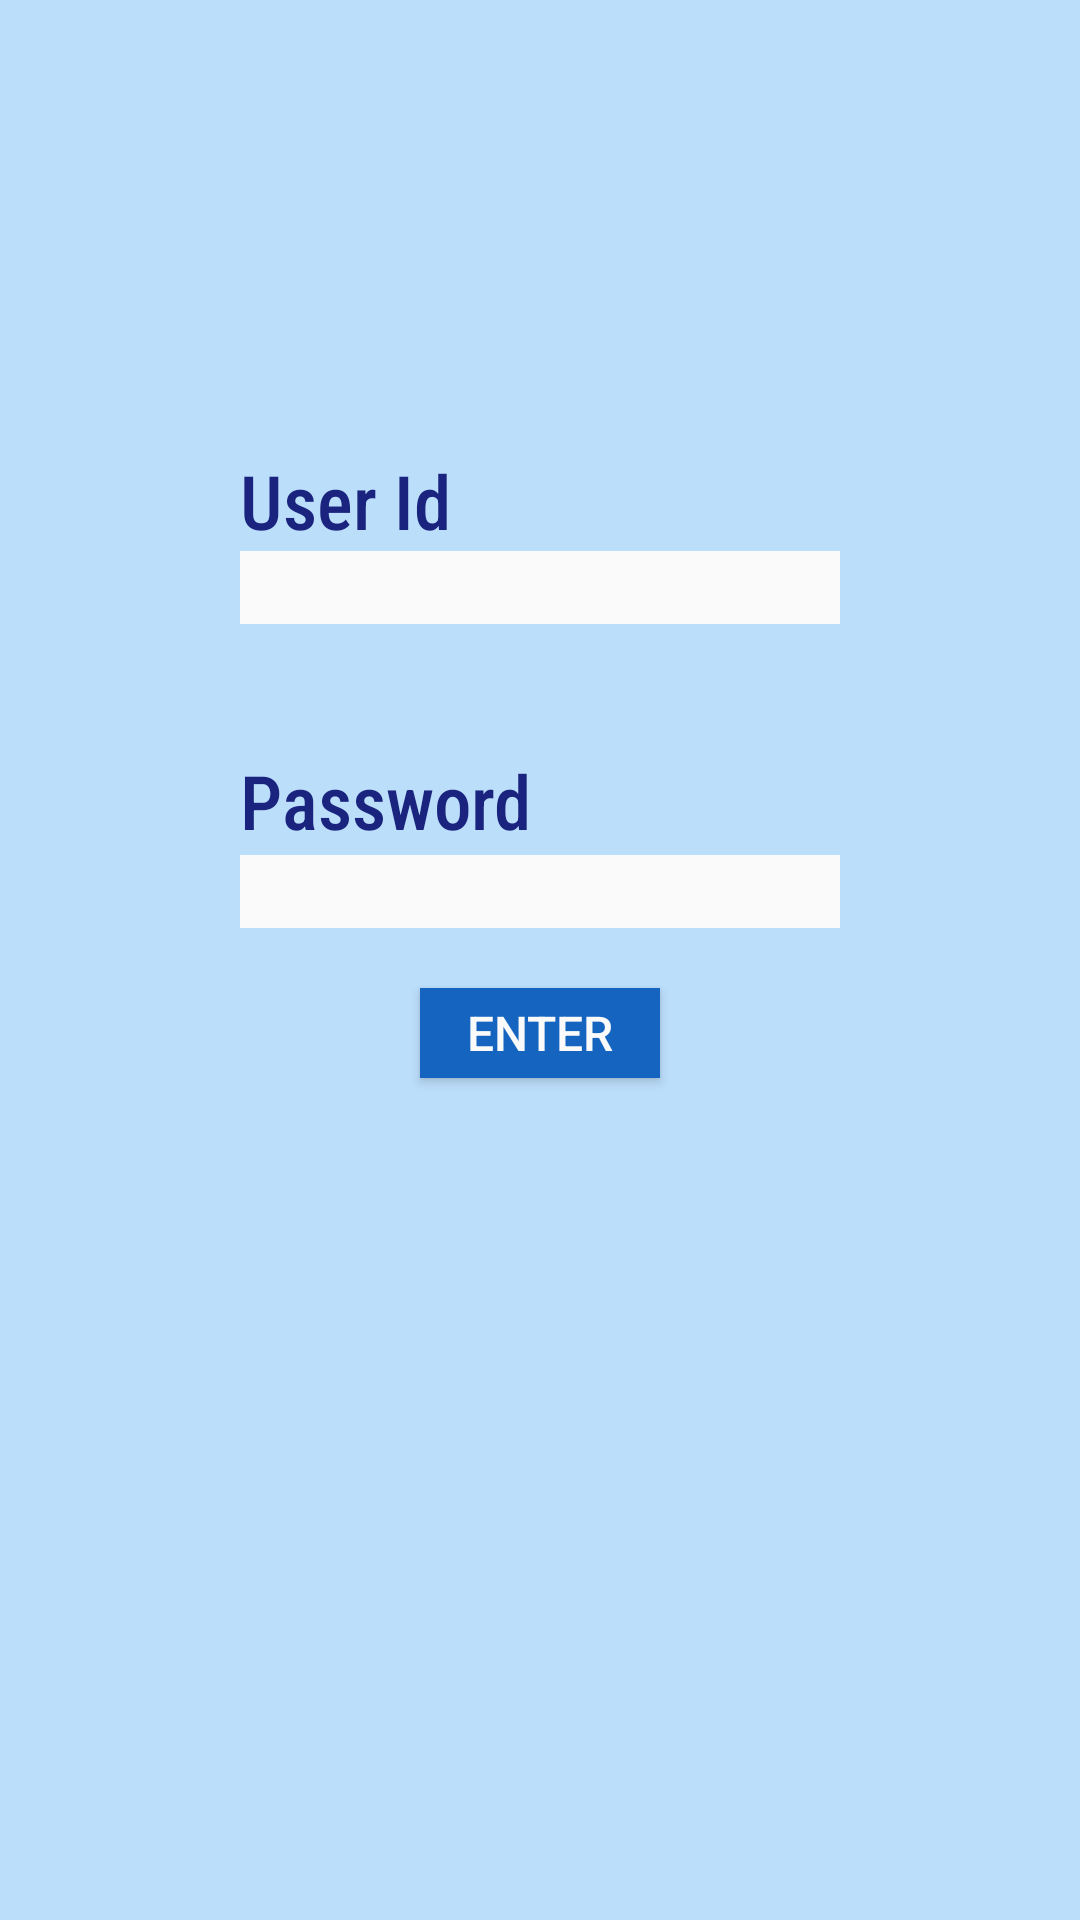

This screen was rendered from an Android layout file. Write that file and the resources it references.
<!-- AndroidManifest.xml: application theme AppTheme -->
<!-- res/layout/login_layout.xml -->
<?xml version="1.0" encoding="utf-8"?>
<RelativeLayout xmlns:android="http://schemas.android.com/apk/res/android"
  android:layout_width="match_parent"
  android:layout_height="match_parent"
  android:background="@color/colorBackground">

  <TextView
    android:id="@+id/user_id"
    android:layout_width="wrap_content"
    android:layout_height="wrap_content"
    android:layout_alignStart="@id/idUserText"
    android:layout_marginTop="150sp"
    android:background="@color/colorBackground"
    android:fontFamily="sans-serif-condensed-medium"
    android:text="@string/idText"
    android:textColor="@color/colorPrimary"
    android:textSize="25sp" />

  <EditText
    android:id="@+id/idUserText"
    android:layout_width="200sp"
    android:layout_height="wrap_content"
    android:layout_below="@id/user_id"
    android:layout_centerHorizontal="true"
    android:background="@color/colorWhite"
    android:imeOptions="actionDone"
    android:inputType="number"
    android:labelFor="@+id/user_id" />

  <TextView
    android:id="@+id/pass_id"
    android:layout_width="wrap_content"
    android:layout_height="wrap_content"
    android:layout_alignStart="@+id/idPasswordText"
    android:layout_marginTop="250sp"
    android:background="@color/colorBackground"
    android:fontFamily="sans-serif-condensed-medium"
    android:text="@string/passText"
    android:textColor="@color/colorPrimary"
    android:textSize="25sp" />

  <EditText
    android:id="@+id/idPasswordText"
    android:layout_width="200sp"
    android:layout_height="wrap_content"
    android:layout_centerHorizontal="true"
    android:layout_marginTop="285sp"
    android:background="@color/colorWhite"
    android:imeOptions="actionDone"
    android:inputType="textPassword"
    android:labelFor="@+id/pass_id" />

  <Button
    android:id="@+id/enterButton"
    style="@style/buttonStyle"
    android:layout_width="80sp"
    android:layout_height="30sp"
    android:background="@color/colorAccent"
    android:layout_below="@id/idPasswordText"
    android:layout_margin="20dp"
    android:text="@string/enter" />

</RelativeLayout>
<!-- resources referenced by this layout -->
<resources>
  <color name="colorAccent">#1565c0</color>
  <color name="colorBackground">#bbdefb</color>
  <color name="colorPrimary">#1a237e</color>
  <color name="colorWhite">#fafafa</color>
  <string name="enter">Enter</string>
  <string name="idText">User Id</string>
  <string name="passText">Password</string>
  <style name="buttonStyle" parent="Widget.AppCompat.Button">
      <item name="android:layout_width">250sp</item>
      <item name="android:layout_height">60sp</item>
      <item name="android:layout_centerHorizontal">true</item>
      <item name="android:background">@color/colorAccent</item>
      <item name="android:textColor">@color/colorWhite</item>
      <item name="android:textSize">16sp</item>
      <item name="android:layout_margin">5dp</item>
    </style>
  <style name="AppTheme" parent="Theme.AppCompat.Light.DarkActionBar">
      
      <item name="colorPrimary">@color/colorPrimary</item>
      <item name="colorPrimaryDark">@color/colorPrimaryDark</item>
      <item name="colorAccent">@color/colorAccent</item>
    </style>
  <color name="colorPrimaryDark">#283593</color>
</resources>
